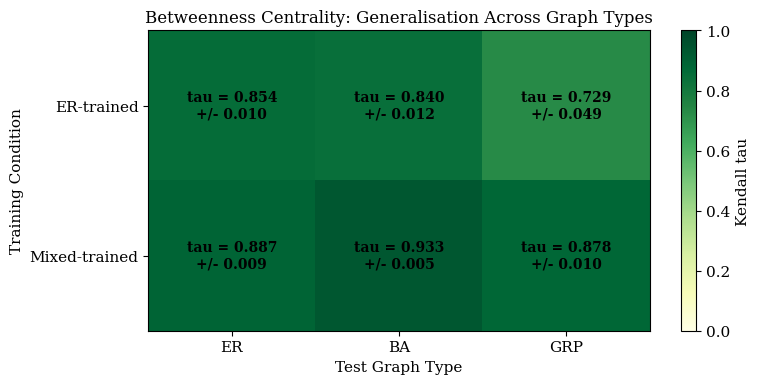
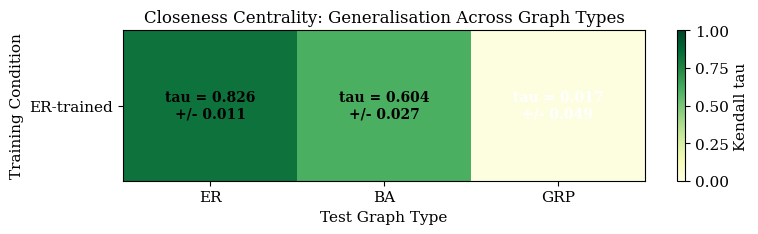
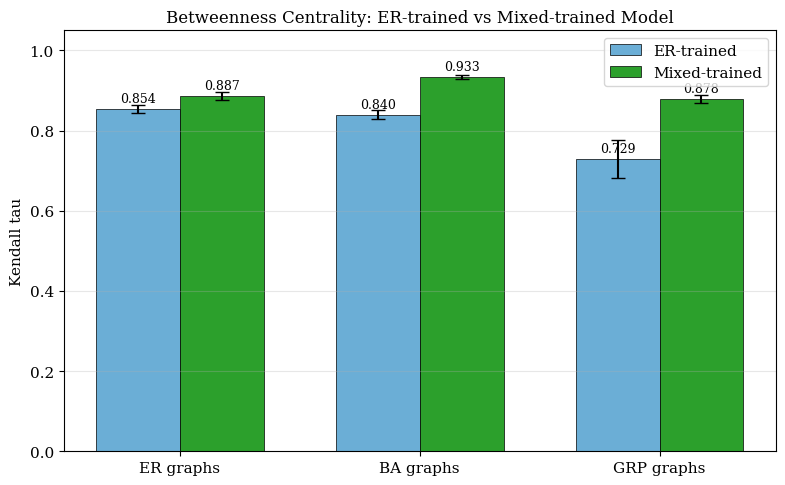

Reproduce these figures in Python, in order.
"""
generate_heatmap_from_results.py
=================================
Run this script AFTER experiment2_generalisation.py has completed.

It takes the results you already computed and:
1. Saves them to CSV correctly (UTF-8 encoding — fixes Windows error)
2. Generates the generalisation heatmap figures for the paper
3. Prints a clean summary table ready to copy into the paper

No need to re-run the expensive training — just paste your results below.
"""

import os
import numpy as np
import matplotlib
matplotlib.use('Agg')
import matplotlib.pyplot as plt

OUTPUT_DIR = "./paper_figures_generalisation"
os.makedirs(OUTPUT_DIR, exist_ok=True)

# ═════════════════════════════════════════════════════════════════════════════
# PASTE YOUR RESULTS HERE
# These are taken directly from your terminal output
# ═════════════════════════════════════════════════════════════════════════════

results = {
    # Betweenness — ER trained model
    "ER->ER (Betweenness)"    : (0.8544, 0.0104),
    "ER->BA (Betweenness)"    : (0.8399, 0.0119),
    "ER->GRP (Betweenness)"   : (0.7293, 0.0485),

    # Closeness — ER trained model
    "ER->ER (Closeness)"      : (0.8260, 0.0112),
    "ER->BA (Closeness)"      : (0.6037, 0.0273),
    "ER->GRP (Closeness)"     : (0.0171, 0.0494),

    # Betweenness — Mixed trained model
    "Mixed->ER (Betweenness)" : (0.8867, 0.0095),
    "Mixed->BA (Betweenness)" : (0.9334, 0.0048),
    "Mixed->GRP (Betweenness)": (0.8781, 0.0103),
}

# ═════════════════════════════════════════════════════════════════════════════
# SAVE CSV WITH UTF-8 ENCODING (fixes Windows cp1252 error)
# ═════════════════════════════════════════════════════════════════════════════
csv_path = f"{OUTPUT_DIR}/generalisation_results.csv"
with open(csv_path, "w", encoding="utf-8") as f:
    f.write("Condition,Mean KT,Std KT\n")
    for key, (mean, std) in results.items():
        f.write(f"{key},{mean:.6f},{std:.6f}\n")
print(f"Saved: {csv_path}")

# ═════════════════════════════════════════════════════════════════════════════
# FIGURE STYLE
# ═════════════════════════════════════════════════════════════════════════════
STYLE = {
    "figure.dpi"     : 300,
    "font.family"    : "serif",
    "font.size"      : 11,
    "axes.titlesize" : 12,
    "axes.labelsize" : 11,
}
plt.rcParams.update(STYLE)

# ═════════════════════════════════════════════════════════════════════════════
# FIGURE 1 — Betweenness Heatmap (ER-trained vs Mixed-trained)
# ═════════════════════════════════════════════════════════════════════════════
train_types = ["ER-trained", "Mixed-trained"]
test_types  = ["ER", "BA", "GRP"]

bet_matrix = np.array([
    [results["ER->ER (Betweenness)"][0],
     results["ER->BA (Betweenness)"][0],
     results["ER->GRP (Betweenness)"][0]],
    [results["Mixed->ER (Betweenness)"][0],
     results["Mixed->BA (Betweenness)"][0],
     results["Mixed->GRP (Betweenness)"][0]],
])

fig, ax = plt.subplots(figsize=(8, 4))
im = ax.imshow(bet_matrix, cmap="YlGn", vmin=0, vmax=1, aspect="auto")
cbar = plt.colorbar(im, ax=ax)
cbar.set_label("Kendall tau", fontsize=11)

ax.set_xticks(range(len(test_types)))
ax.set_xticklabels(test_types, fontsize=11)
ax.set_yticks(range(len(train_types)))
ax.set_yticklabels(train_types, fontsize=11)
ax.set_xlabel("Test Graph Type")
ax.set_ylabel("Training Condition")
ax.set_title("Betweenness Centrality: Generalisation Across Graph Types")

# Annotate each cell with the tau value
for i in range(len(train_types)):
    for j in range(len(test_types)):
        val     = bet_matrix[i, j]
        color   = "white" if val < 0.5 else "black"
        std_val = results[
            f"{'ER' if i==0 else 'Mixed'}->{test_types[j]} (Betweenness)"
        ][1]
        ax.text(j, i, f"tau = {val:.3f}\n+/- {std_val:.3f}",
                ha="center", va="center",
                fontsize=10, color=color, fontweight="bold")

fig.tight_layout()
path = f"{OUTPUT_DIR}/fig_generalisation_heatmap_betweenness.png"
fig.savefig(path, dpi=300, bbox_inches="tight")
plt.close(fig)
print(f"Saved: {path}")

# ═════════════════════════════════════════════════════════════════════════════
# FIGURE 2 — Closeness Heatmap (ER-trained only, three test types)
# ═════════════════════════════════════════════════════════════════════════════
close_vals = np.array([[
    results["ER->ER (Closeness)"][0],
    results["ER->BA (Closeness)"][0],
    results["ER->GRP (Closeness)"][0],
]])

fig, ax = plt.subplots(figsize=(8, 2.5))
im = ax.imshow(close_vals, cmap="YlGn", vmin=0, vmax=1, aspect="auto")
cbar = plt.colorbar(im, ax=ax)
cbar.set_label("Kendall tau", fontsize=11)

ax.set_xticks(range(len(test_types)))
ax.set_xticklabels(test_types, fontsize=11)
ax.set_yticks([0])
ax.set_yticklabels(["ER-trained"], fontsize=11)
ax.set_xlabel("Test Graph Type")
ax.set_ylabel("Training Condition")
ax.set_title("Closeness Centrality: Generalisation Across Graph Types")

close_keys = ["ER->ER (Closeness)", "ER->BA (Closeness)", "ER->GRP (Closeness)"]
for j, key in enumerate(close_keys):
    val   = results[key][0]
    std_v = results[key][1]
    color = "white" if val < 0.4 else "black"
    ax.text(j, 0, f"tau = {val:.3f}\n+/- {std_v:.3f}",
            ha="center", va="center",
            fontsize=10, color=color, fontweight="bold")

fig.tight_layout()
path = f"{OUTPUT_DIR}/fig_generalisation_heatmap_closeness.png"
fig.savefig(path, dpi=300, bbox_inches="tight")
plt.close(fig)
print(f"Saved: {path}")

# ═════════════════════════════════════════════════════════════════════════════
# FIGURE 3 — Side by side bar chart comparing ER-trained vs Mixed-trained
# ═════════════════════════════════════════════════════════════════════════════
x       = np.arange(len(test_types))
width   = 0.35

er_means  = [results[f"ER->{t} (Betweenness)"][0]    for t in test_types]
er_stds   = [results[f"ER->{t} (Betweenness)"][1]    for t in test_types]
mix_means = [results[f"Mixed->{t} (Betweenness)"][0]  for t in test_types]
mix_stds  = [results[f"Mixed->{t} (Betweenness)"][1]  for t in test_types]

fig, ax = plt.subplots(figsize=(8, 5))
bars1 = ax.bar(x - width/2, er_means,  width, yerr=er_stds,
               label="ER-trained",    color="#6baed6",
               capsize=5, edgecolor="black", linewidth=0.5)
bars2 = ax.bar(x + width/2, mix_means, width, yerr=mix_stds,
               label="Mixed-trained", color="#2ca02c",
               capsize=5, edgecolor="black", linewidth=0.5)

ax.set_ylabel("Kendall tau")
ax.set_title("Betweenness Centrality: ER-trained vs Mixed-trained Model")
ax.set_xticks(x)
ax.set_xticklabels(["ER graphs", "BA graphs", "GRP graphs"])
ax.set_ylim(0, 1.05)
ax.legend()
ax.grid(True, alpha=0.3, axis="y")

for bar, val in zip(bars1, er_means):
    ax.text(bar.get_x() + bar.get_width()/2, bar.get_height() + 0.01,
            f"{val:.3f}", ha="center", va="bottom", fontsize=9)
for bar, val in zip(bars2, mix_means):
    ax.text(bar.get_x() + bar.get_width()/2, bar.get_height() + 0.01,
            f"{val:.3f}", ha="center", va="bottom", fontsize=9)

fig.tight_layout()
path = f"{OUTPUT_DIR}/fig_generalisation_bar_chart.png"
fig.savefig(path, dpi=300, bbox_inches="tight")
plt.close(fig)
print(f"Saved: {path}")

# ═════════════════════════════════════════════════════════════════════════════
# PRINT PAPER-READY TABLE
# ═════════════════════════════════════════════════════════════════════════════
print(f"\n{'='*65}")
print(f"  PAPER-READY RESULTS TABLE")
print(f"{'='*65}")
print(f"\n  Table: Betweenness Centrality Generalisation\n")
print(f"  {'Training':15} {'Test: ER':>15} {'Test: BA':>15} {'Test: GRP':>15}")
print(f"  {'-'*60}")
for train in ["ER", "Mixed"]:
    label = f"ER-trained" if train == "ER" else "Mixed-trained"
    vals  = [results[f"{train}->{t} (Betweenness)"] for t in test_types]
    row   = f"  {label:15}"
    for m, s in vals:
        row += f"  {m:.3f}+/-{s:.3f}"
    print(row)

print(f"\n  Table: Closeness Centrality Generalisation\n")
print(f"  {'Training':15} {'Test: ER':>15} {'Test: BA':>15} {'Test: GRP':>15}")
print(f"  {'-'*60}")
vals  = [results[f"ER->{t} (Closeness)"] for t in test_types]
row   = f"  {'ER-trained':15}"
for m, s in vals:
    row += f"  {m:.3f}+/-{s:.3f}"
print(row)

# ═════════════════════════════════════════════════════════════════════════════
# PRINT KEY FINDINGS FOR PAPER WRITEUP
# ═════════════════════════════════════════════════════════════════════════════
print(f"\n{'='*65}")
print(f"  KEY FINDINGS FOR PAPER")
print(f"{'='*65}")

bet_er_ba_drop  = results["ER->ER (Betweenness)"][0] - results["ER->BA (Betweenness)"][0]
bet_er_grp_drop = results["ER->ER (Betweenness)"][0] - results["ER->GRP (Betweenness)"][0]
mix_improvement_ba  = results["Mixed->BA (Betweenness)"][0] - results["ER->BA (Betweenness)"][0]
mix_improvement_grp = results["Mixed->GRP (Betweenness)"][0] - results["ER->GRP (Betweenness)"][0]

print(f"""
  BETWEENNESS:
  - ER-trained model drops only {bet_er_ba_drop:.3f} tau when tested on BA graphs
    (ER: {results['ER->ER (Betweenness)'][0]:.3f} -> BA: {results['ER->BA (Betweenness)'][0]:.3f})
    This is strong out-of-distribution generalisation.

  - ER-trained model drops {bet_er_grp_drop:.3f} tau on GRP (community structure graphs)
    (ER: {results['ER->ER (Betweenness)'][0]:.3f} -> GRP: {results['ER->GRP (Betweenness)'][0]:.3f})
    GRP graphs have fundamentally different topology — some drop is expected.

  - Mixed training IMPROVES over ER-only on all graph types:
    BA improvement  : +{mix_improvement_ba:.3f} tau ({results['ER->BA (Betweenness)'][0]:.3f} -> {results['Mixed->BA (Betweenness)'][0]:.3f})
    GRP improvement : +{mix_improvement_grp:.3f} tau ({results['ER->GRP (Betweenness)'][0]:.3f} -> {results['Mixed->GRP (Betweenness)'][0]:.3f})
    ER improvement  : +{results['Mixed->ER (Betweenness)'][0]-results['ER->ER (Betweenness)'][0]:.3f} tau
    Mixed training achieves tau > 0.87 on ALL three graph types simultaneously.

  CLOSENESS:
  - Strong on ER ({results['ER->ER (Closeness)'][0]:.3f}) and reasonable on BA ({results['ER->BA (Closeness)'][0]:.3f})
  - Fails completely on GRP ({results['ER->GRP (Closeness)'][0]:.3f})
    This is an important limitation to state honestly in the paper.
    GRP graphs have tight community clusters where closeness depends heavily
    on community membership — a very different structure from random ER graphs.
  - RECOMMENDATION: Train a mixed closeness model to fix GRP performance.
    This is easy to add — same approach as Condition D for betweenness.
""")

print(f"  All figures saved to: {OUTPUT_DIR}/")
print(f"  Use these files in your paper:")
print(f"    fig_generalisation_heatmap_betweenness.png  -> Figure 4.8")
print(f"    fig_generalisation_heatmap_closeness.png    -> Figure 4.9")
print(f"    fig_generalisation_bar_chart.png            -> Figure 4.10")
